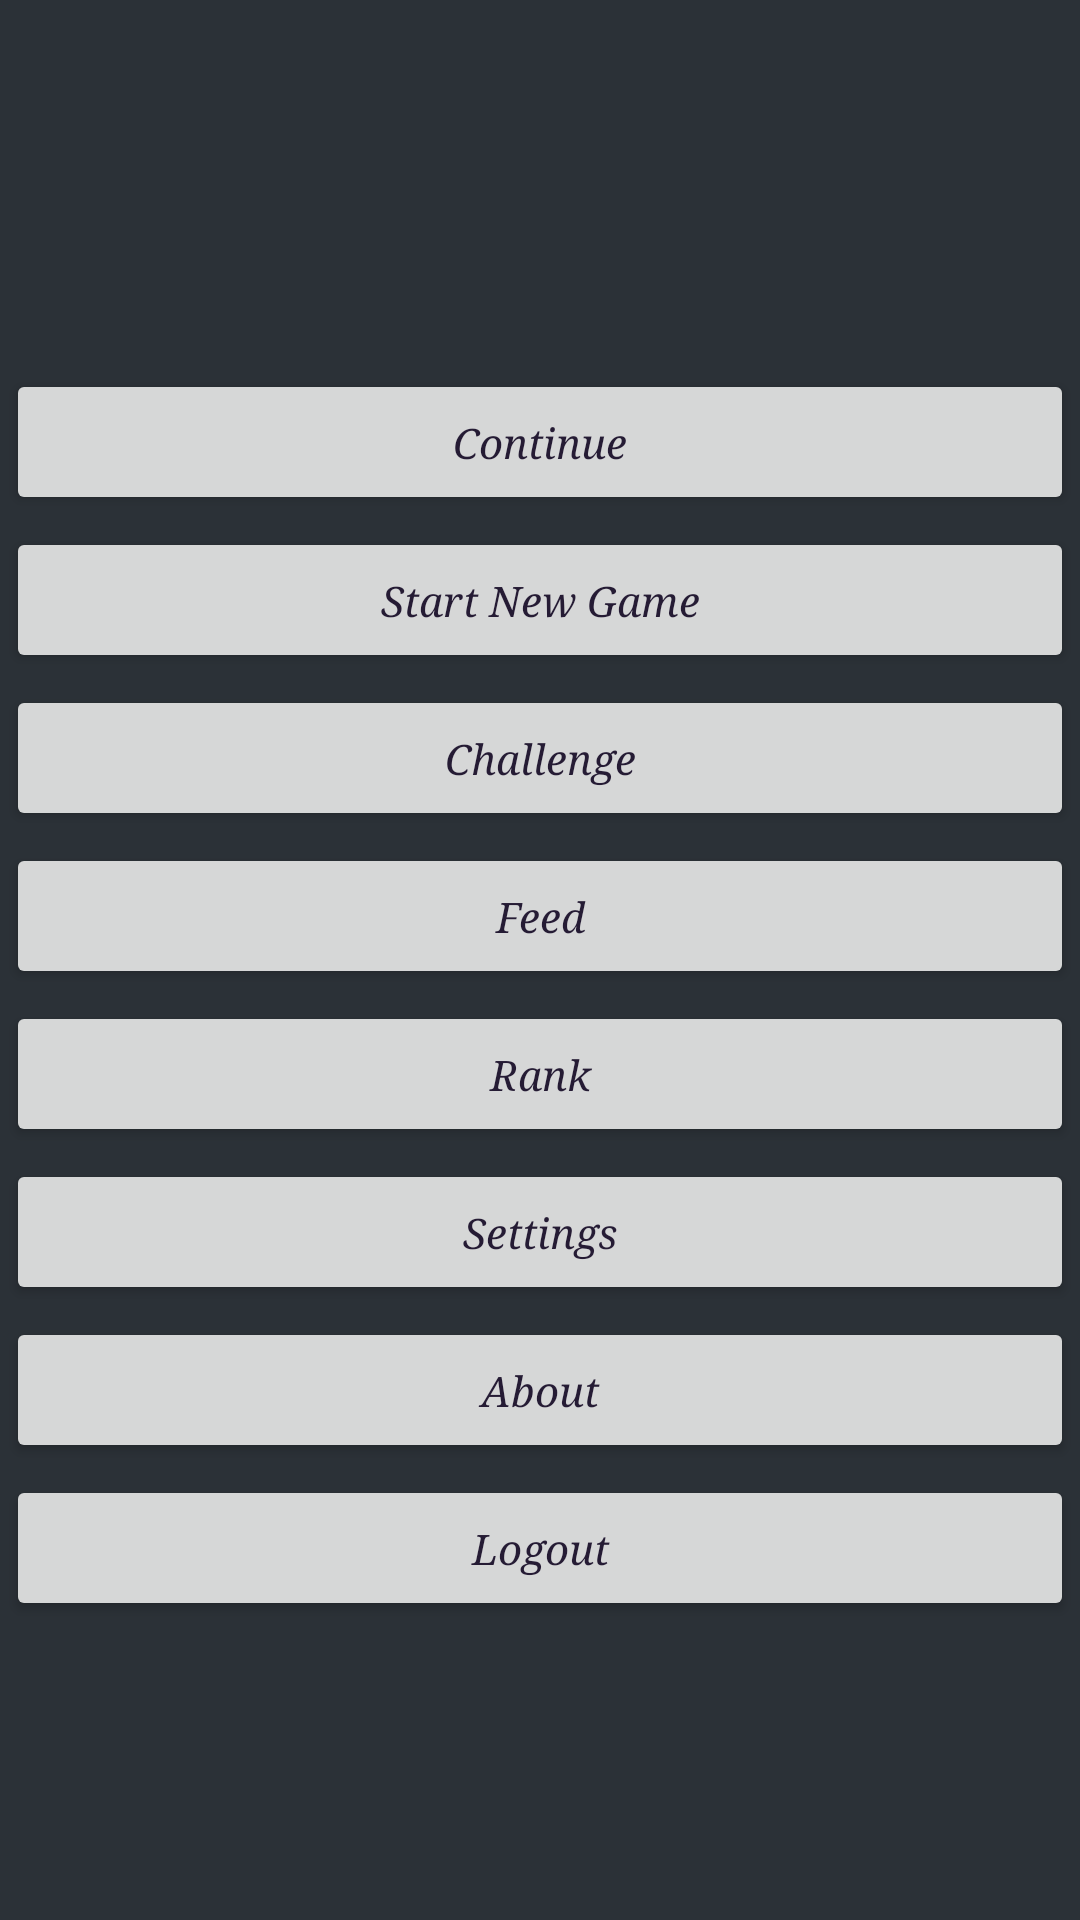

Reconstruct the res/layout file that produces this screen, plus the resources it refers to.
<!-- AndroidManifest.xml: application theme AppTheme -->
<!-- res/layout/activity_main.xml -->
<?xml version="1.0" encoding="utf-8"?>
<layout xmlns:android="http://schemas.android.com/apk/res/android">

    <ScrollView xmlns:tools="http://schemas.android.com/tools"
        android:layout_width="match_parent"
        android:layout_height="match_parent"
        android:background="@color/darkGrey"
        android:orientation="vertical"
        tools:context=".activities.MainActivity">

        <LinearLayout
            android:layout_width="match_parent"
            android:layout_height="wrap_content"
            android:layout_gravity="fill"
            android:orientation="vertical">

            <TextView
                android:id="@+id/usernameInfo"
                android:layout_width="wrap_content"
                android:layout_height="wrap_content"
                android:layout_gravity="center"
                android:fontFamily="monospace"
                android:gravity="center"
                android:padding="@dimen/dimen10dp"
                android:textColor="@color/green"
                android:textSize="@dimen/dimen15sp"
                tools:text="AmrDeveloper" />

            <TextView
                android:id="@+id/levelInfo"
                android:layout_width="match_parent"
                android:layout_height="wrap_content"
                android:fontFamily="monospace"
                android:gravity="center"
                android:padding="@dimen/dimen10dp"
                android:textColor="@color/gray"
                android:textSize="@dimen/dimen15sp"
                tools:text="Level : 99" />

            <TextView
                android:id="@+id/scoreInfo"
                android:layout_width="match_parent"
                android:layout_height="wrap_content"
                android:fontFamily="monospace"
                android:gravity="center"
                android:padding="@dimen/dimen10dp"
                android:textColor="@color/gray"
                android:textSize="@dimen/dimen15sp"
                tools:text="Score : 20.000.000 $" />

            <Button
                android:id="@+id/continueOption"
                style="@style/ActionButtonStyle"
                android:text="@string/continues" />

            <Button
                android:id="@+id/startOption"
                style="@style/ActionButtonStyle"
                android:text="@string/start_new_game" />

            <Button
                android:id="@+id/challengeOption"
                style="@style/ActionButtonStyle"
                android:text="@string/challenge" />

            <Button
                android:id="@+id/feedOption"
                style="@style/ActionButtonStyle"
                android:text="@string/feed" />

            <Button
                android:id="@+id/rankOption"
                style="@style/ActionButtonStyle"
                android:text="@string/rank" />

            <Button
                android:id="@+id/settingsOption"
                style="@style/ActionButtonStyle"
                android:text="@string/settings" />

            <Button
                android:id="@+id/aboutOption"
                style="@style/ActionButtonStyle"
                android:text="@string/about" />

            <Button
                android:id="@+id/logoutOption"
                style="@style/ActionButtonStyle"
                android:text="@string/logout" />
        </LinearLayout>
    </ScrollView>
</layout>
<!-- resources referenced by this layout -->
<resources>
  <color name="darkGrey">#2b3137</color>
  <color name="gray">#ccc</color>
  <color name="green">#2ebc4f</color>
  <dimen name="dimen10dp">10dp</dimen>
  <dimen name="dimen15sp">15sp</dimen>
  <string name="about">About</string>
  <string name="challenge">Challenge</string>
  <string name="continues">Continue</string>
  <string name="feed">Feed</string>
  <string name="logout">Logout</string>
  <string name="rank">Rank</string>
  <string name="settings">Settings</string>
  <string name="start_new_game">Start New Game</string>
  <style name="ActionButtonStyle" parent="Widget.AppCompat.Button">
          <item name="android:layout_width">match_parent</item>
          <item name="android:layout_height">wrap_content</item>
          <item name="android:fontFamily">serif</item>
          <item name="android:padding">@dimen/dimen15dp</item>
          <item name="android:textStyle">italic</item>
          <item name="android:layout_gravity">center</item>
          <item name="android:layout_margin">@dimen/dimen2dp</item>
          <item name="android:textAllCaps">false</item>
          <item name="android:textColor">@color/darkPurple</item>
      </style>
  <style name="AppTheme" parent="Theme.AppCompat.Light.DarkActionBar">
          
          <item name="colorPrimary">@color/black</item>
          <item name="colorPrimaryDark">@color/darkGrey</item>
          <item name="colorAccent">@color/green</item>
          <item name="cardViewStyle">@style/CardView</item>
      </style>
  <dimen name="dimen15dp">15dp</dimen>
  <dimen name="dimen2dp">2dp</dimen>
  <color name="darkPurple">#251b34</color>
  <color name="black">#24292e</color>
</resources>
